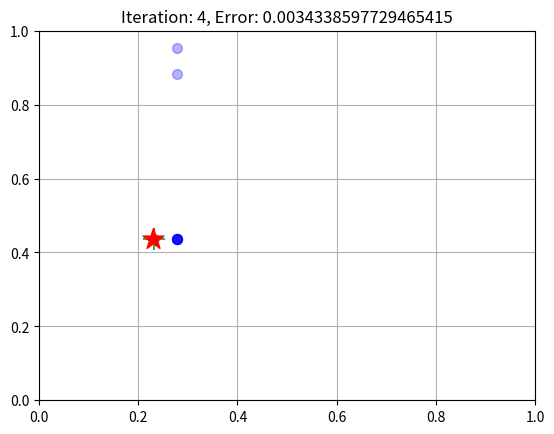

Python code for this plot:
import numpy  as np
import matplotlib.pyplot as plt
from scipy.spatial import distance


gene_num = 2 #基因數
chromosome_num = 10#染色體數
iteration_num = 5#代數
mutation_rate = 0.3#突變率
crossover_rate = 0.7#交配率
select_ratio = 0.3#選擇比例

select_num = int(chromosome_num * select_ratio)#選擇的染色體數
copy_num =  int(chromosome_num - select_num)#複製的染色體數(被選擇的染色體取代)

#人口[染色體[基因]]
population = np.random.rand(chromosome_num, gene_num)#人口
goal = np.random.rand(gene_num)#目標
best_chromosome = np.array([0,0])#最適合目標的染色體
best_fitness = 0#最適合目標的染色體與目標的適合度

fitness_array = [] #init 適合度arrary
for i in range(chromosome_num):#所有適合度
    fitness = 1.0/ (1.0 + distance.euclidean(population[i,:], goal))#適合度 1/(1+染色體與目標距離)
    fitness_array.append(fitness)#加到適合度arrary
    
for iteration in range(iteration_num):#迭代

    selected_idx = np.argsort(fitness_array)[-select_num:]#挑出最適合的選擇的染色體index np.argsort()排序由小到大index [-select_num:]倒數選擇的染色體數
    temp_population = np.copy(population[selected_idx])#最適合的選擇的染色體
    
    for i in range(copy_num):#複製的染色體數
        sel_chromosome = np.random.randint(0, select_num)#隨機選擇最適合的選擇的染色體index
        copy_chromosome = np.copy(temp_population[sel_chromosome,:].reshape((1,gene_num))) #複製選擇的最適合的染色體 
        temp_population = np.concatenate((temp_population, copy_chromosome), axis=0) #一一被選擇的染色體取代
        
    population = np.copy(temp_population)#將全是最適合的染色體的人口複製
        
    for i in range(chromosome_num):#交配
        if np.random.rand(1) < crossover_rate:#隨機交配 random < 交配率 
            sel_chromosome = np.random.randint(0, chromosome_num)#隨機選擇染色體
            sel_gene = np.random.randint(0, gene_num)#隨機選擇基因
            temp = np.copy(population[i, sel_gene])#先保留本身基因
            population[i,sel_gene] = np.copy(population[sel_chromosome, sel_gene])#本身基因變成選擇染色體的選擇基因 
            population[sel_chromosome, sel_gene] = np.copy(temp)#選擇染色體的選擇基因變成本身基因(temp)
    
    for i in range(chromosome_num):#突變
        if np.random.rand(1) < mutation_rate:#隨機突變 random < 突變率 
            sel_gene = np.random.randint(0, gene_num)#隨機選擇基因
            population[i, sel_gene] = np.random.rand(1)#選擇基因變成隨機
    
    
    fitness_array = [] #適合度arrary
    for i in range(chromosome_num):#所有適合度
        fitness = 1.0/ (1.0 + distance.euclidean(population[i,:], goal))#適合度 1/(1+染色體與目標距離)
        fitness_array.append(fitness)#加到適合度arrary
        
        
    if np.max(fitness_array) > best_fitness:#最高適合度 高於 上次最高適合度
        best_fitness = np.max(fitness_array)#更新最高適合度
        best_idx = np.argmax(fitness_array)#更新最高適合度index
        best_chromosome = np.copy(population[best_idx])#更新最高適合度染色體
        
        
    error = distance.euclidean(best_chromosome, goal)#最高適合度染色體與目標距離
      

    plt.clf()#清理畫面
    plt.scatter(population[:,0], population[:,1], color='blue', s=50, alpha=0.3, marker='o')#畫人口
    plt.scatter(best_chromosome[0], best_chromosome[1], color='green', s=250, alpha=0.7, marker='+')#畫最高適合度染色體
    plt.scatter(goal[0], goal[1], color='red', s=250, alpha=1.0, marker='*')#畫目標
    
    
    plt.title('Iteration: ' + str(iteration) + ', Error: ' + str(error))#畫標題
    plt.xlim(0,1)#x軸上下限
    plt.ylim(0,1)#y軸上下限
    plt.grid()#畫格子
    plt.show()#顯示畫
    plt.pause(0.2)#sleep 0.2